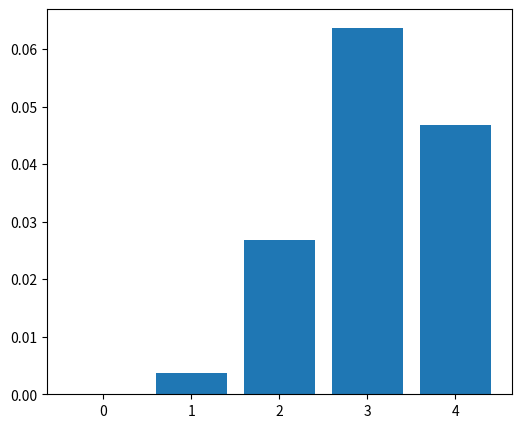

The matplotlib source for this figure: (Note: this script raises an exception after producing the figure.)
import numpy as np  # type: ignore
import matplotlib.pyplot as plt  # type: ignore


N, n = 16, 5
C, b = np.zeros((n, n), dtype=float), np.full(n, fill_value=N, dtype=float)

for i in range(n):
    for j in range(n):
        C[i, j] = 0.1 * N * (i + 1) * (j + 1)
        
A = 100 / (3 + 0.3 * C) ** 5

x = np.linalg.solve(A, b)

cond_value = np.linalg.cond(np.abs(A), p=np.inf)
delta = 0.1

x_modified = np.empty((n, n))
for i in range(n):
    b_modified = b.copy()
    b_modified[i] += delta
    x_modified[i] = np.linalg.solve(A, b_modified)
d = np.array([np.linalg.norm(x - x_i, ord=np.inf) / np.linalg.norm(x, ord=np.inf)
              for x_i in x_modified])

plt.figure(figsize=(6, 5))
plt.bar(range(n), d)
plt.xlabel('')
plt.savefig('plots/cond_precision.png', dpi=300)

d_argmax = np.argmax(d)
b_modified = b.copy()
b_modified[d_argmax] += delta


with np.printoptions(precision=5):
    rel_delta = np.linalg.norm(b_modified - b, ord=np.inf) / np.linalg.norm(b, ord=np.inf)
    print(f'm = {d_argmax + 1}')
    print(f'd = {d}')
    print(f'delta(x^m) = {d[d_argmax]}')
    print(f'delta(b^m) = {rel_delta}')
    print(f'cond(A) = {cond_value}')
    cmp_sign = '<=' if d[d_argmax] <= rel_delta * cond_value else '>'
    print(f'{d[d_argmax]} {cmp_sign} {rel_delta * cond_value}')
    print(f'delta(x^m) {cmp_sign} cond(A) * delta(b^m)')
